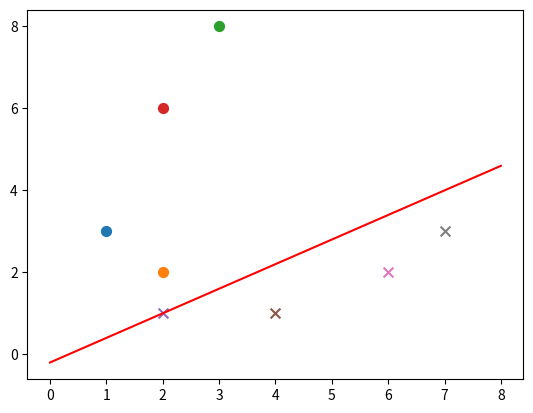

This figure's Python source:
import random
import numpy as np
import matplotlib.pyplot as plt


def train(train_num, train_datas, alpha):
    w = [0, 0]
    b = 0
    for i in range(train_num):
        x = random.choice(train_datas)
        x1, x2, y = x
        if(y * np.sign((w[0] * x1 + w[1] * x2 + b)) <= 0):
            w[0] += alpha * y * x1
            w[1] += alpha * y * x2
            b += alpha * y
    return w, b


def plot_points(train_datas, w, b):
    plt.figure()
    x1 = np.linspace(0, 8, 100)
    x2 = (-b - w[0] * x1) / w[1]
    plt.plot(x1, x2, color='r', label='y1 data')
    datas_len = len(train_datas)
    for i in range(datas_len):
        if(train_datas[i][-1] == 1):
            plt.scatter(train_datas[i][0], train_datas[i][1], s=50)
        else:
            plt.scatter(train_datas[i][0], train_datas[i][1], marker='x', s=50)
    plt.show()


if __name__ == '__main__':
    train_data1 = [[1, 3, 1], [2, 2, 1], [3, 8, 1], [2, 6, 1]]  # 正样本
    train_data2 = [[2, 1, -1], [4, 1, -1], [6, 2, -1], [7, 3, -1]]  # 负样本
    train_datas = train_data1 + train_data2  # 样本集
    w, b = train(train_num=50, train_datas=train_datas, alpha=0.01)
    plot_points(train_datas, w, b)
